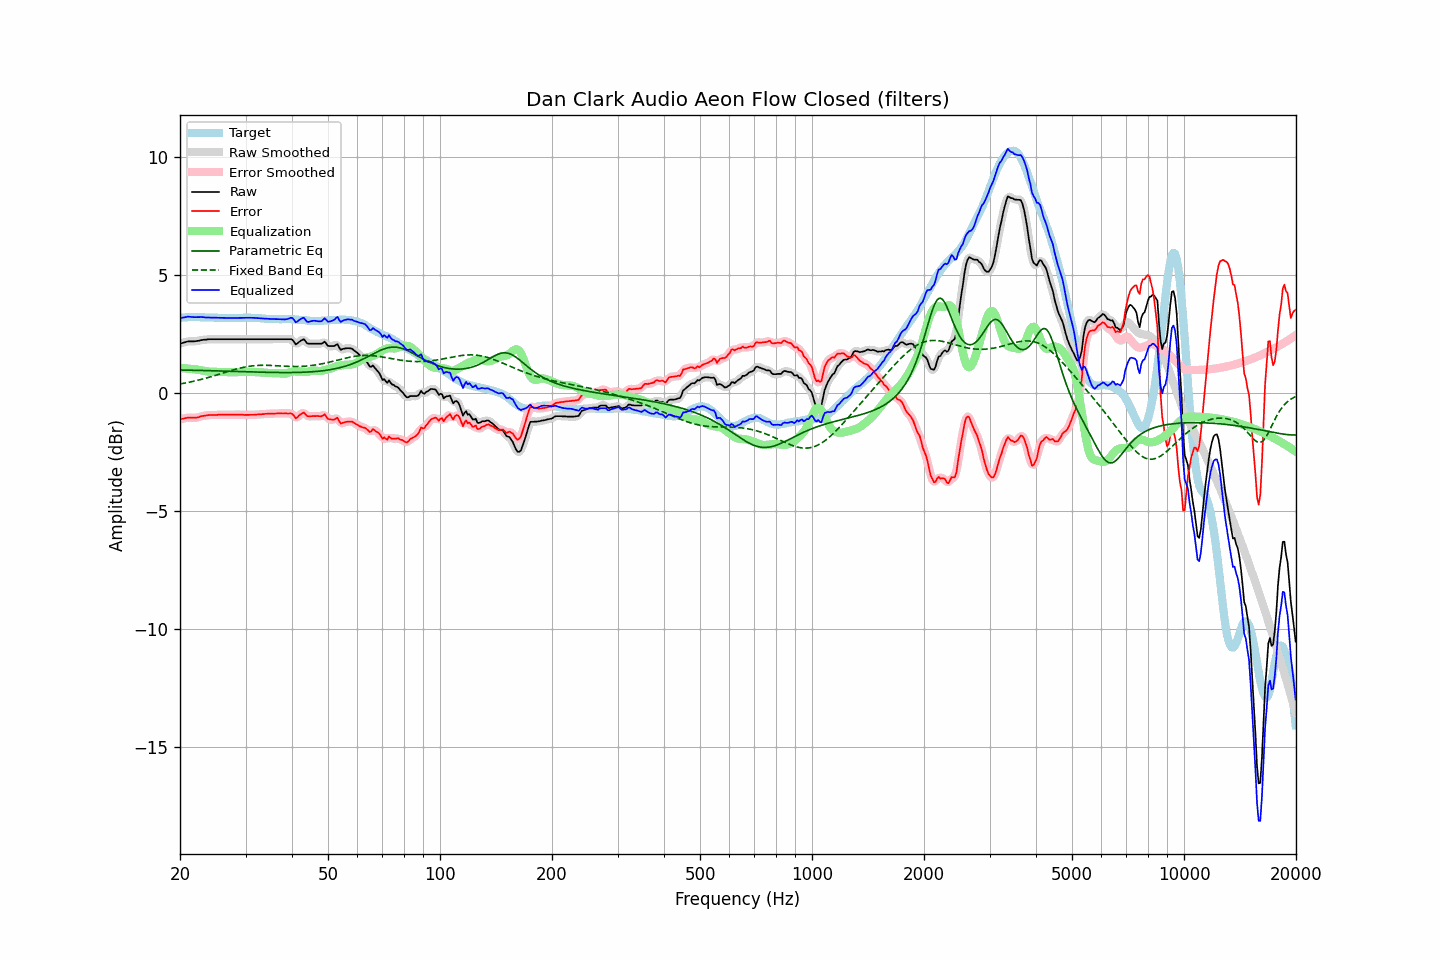

The data file committed next to this chart (first rows):
frequency, raw, error, smoothed, error_smoothed, equalization, parametric_eq, fixed_band_eq, equalized_raw, equalized_smoothed, target
20.00, 2.11, -1.09, 2.10, -1.10, 1.08, 0.99, 0.40, 3.19, 3.19, 3.20
20.20, 2.13, -1.08, 2.13, -1.08, 1.08, 0.99, 0.41, 3.20, 3.20, 3.21
20.40, 2.15, -1.07, 2.15, -1.07, 1.07, 0.99, 0.42, 3.21, 3.22, 3.22
20.61, 2.17, -1.05, 2.17, -1.05, 1.06, 0.99, 0.44, 3.23, 3.23, 3.22
20.81, 2.19, -1.04, 2.19, -1.04, 1.05, 0.99, 0.45, 3.24, 3.24, 3.23
21.02, 2.21, -1.02, 2.20, -1.03, 1.05, 0.98, 0.46, 3.25, 3.25, 3.23
21.23, 2.21, -1.03, 2.21, -1.03, 1.04, 0.98, 0.48, 3.25, 3.25, 3.24
21.44, 2.21, -1.03, 2.21, -1.03, 1.03, 0.98, 0.49, 3.24, 3.24, 3.24
21.66, 2.21, -1.03, 2.21, -1.03, 1.03, 0.98, 0.51, 3.23, 3.23, 3.24
21.87, 2.21, -1.03, 2.21, -1.03, 1.02, 0.98, 0.52, 3.23, 3.23, 3.24
22.09, 2.22, -1.03, 2.21, -1.03, 1.02, 0.98, 0.54, 3.23, 3.23, 3.25
22.31, 2.23, -1.02, 2.23, -1.02, 1.01, 0.98, 0.56, 3.23, 3.23, 3.25
22.54, 2.24, -1.00, 2.24, -1.00, 1.00, 0.97, 0.57, 3.23, 3.23, 3.24
22.76, 2.26, -0.97, 2.25, -0.98, 0.98, 0.97, 0.59, 3.24, 3.23, 3.23
22.99, 2.27, -0.96, 2.26, -0.96, 0.97, 0.97, 0.61, 3.23, 3.23, 3.23
23.22, 2.28, -0.95, 2.27, -0.95, 0.95, 0.97, 0.62, 3.23, 3.23, 3.23
23.45, 2.28, -0.94, 2.28, -0.94, 0.94, 0.97, 0.64, 3.22, 3.22, 3.21
23.69, 2.29, -0.93, 2.29, -0.93, 0.93, 0.97, 0.66, 3.22, 3.22, 3.21
23.92, 2.30, -0.92, 2.29, -0.92, 0.92, 0.96, 0.68, 3.22, 3.22, 3.21
24.16, 2.30, -0.92, 2.30, -0.92, 0.92, 0.96, 0.70, 3.22, 3.22, 3.21
24.40, 2.30, -0.92, 2.30, -0.92, 0.92, 0.96, 0.72, 3.21, 3.21, 3.21
24.65, 2.30, -0.92, 2.30, -0.92, 0.91, 0.96, 0.74, 3.21, 3.21, 3.21
24.89, 2.30, -0.92, 2.30, -0.92, 0.91, 0.96, 0.76, 3.21, 3.21, 3.21
25.14, 2.30, -0.92, 2.30, -0.91, 0.91, 0.95, 0.78, 3.21, 3.21, 3.21
25.39, 2.30, -0.91, 2.30, -0.91, 0.91, 0.95, 0.80, 3.20, 3.20, 3.20
25.65, 2.30, -0.90, 2.30, -0.91, 0.91, 0.95, 0.83, 3.20, 3.20, 3.20
25.91, 2.30, -0.90, 2.30, -0.90, 0.91, 0.95, 0.85, 3.20, 3.20, 3.20
26.16, 2.30, -0.90, 2.30, -0.90, 0.90, 0.95, 0.87, 3.20, 3.20, 3.20
26.43, 2.30, -0.90, 2.30, -0.90, 0.90, 0.94, 0.89, 3.20, 3.20, 3.20
26.69, 2.30, -0.90, 2.30, -0.90, 0.90, 0.94, 0.91, 3.20, 3.20, 3.20
26.96, 2.30, -0.90, 2.30, -0.90, 0.90, 0.94, 0.93, 3.20, 3.20, 3.20
27.23, 2.30, -0.90, 2.30, -0.90, 0.90, 0.94, 0.95, 3.20, 3.20, 3.20
27.50, 2.30, -0.90, 2.30, -0.90, 0.90, 0.94, 0.97, 3.20, 3.20, 3.20
27.77, 2.30, -0.90, 2.30, -0.90, 0.90, 0.93, 0.99, 3.20, 3.20, 3.20
28.05, 2.30, -0.90, 2.30, -0.90, 0.90, 0.93, 1.01, 3.20, 3.20, 3.19
28.33, 2.30, -0.90, 2.30, -0.90, 0.90, 0.93, 1.03, 3.20, 3.20, 3.19
28.62, 2.30, -0.90, 2.30, -0.90, 0.90, 0.93, 1.05, 3.20, 3.20, 3.19
28.90, 2.30, -0.91, 2.30, -0.90, 0.90, 0.92, 1.07, 3.20, 3.20, 3.20
29.19, 2.30, -0.91, 2.30, -0.91, 0.91, 0.92, 1.08, 3.20, 3.20, 3.20
29.48, 2.30, -0.90, 2.30, -0.91, 0.91, 0.92, 1.10, 3.20, 3.20, 3.20
29.78, 2.30, -0.91, 2.30, -0.91, 0.91, 0.92, 1.11, 3.20, 3.20, 3.21
30.08, 2.30, -0.91, 2.30, -0.91, 0.91, 0.92, 1.13, 3.21, 3.21, 3.21
30.38, 2.30, -0.91, 2.30, -0.91, 0.91, 0.91, 1.14, 3.21, 3.21, 3.21
30.68, 2.30, -0.91, 2.30, -0.91, 0.91, 0.91, 1.15, 3.21, 3.21, 3.21
30.99, 2.30, -0.91, 2.30, -0.91, 0.91, 0.91, 1.16, 3.21, 3.21, 3.20
31.30, 2.30, -0.91, 2.30, -0.91, 0.91, 0.91, 1.17, 3.20, 3.20, 3.20
31.61, 2.30, -0.91, 2.30, -0.91, 0.91, 0.91, 1.17, 3.20, 3.20, 3.20
31.93, 2.30, -0.91, 2.30, -0.90, 0.90, 0.90, 1.18, 3.20, 3.20, 3.20
32.24, 2.30, -0.89, 2.30, -0.90, 0.90, 0.90, 1.18, 3.19, 3.19, 3.19
32.57, 2.30, -0.89, 2.30, -0.89, 0.89, 0.90, 1.19, 3.19, 3.19, 3.19
32.89, 2.30, -0.89, 2.30, -0.89, 0.89, 0.90, 1.19, 3.18, 3.18, 3.19
33.22, 2.30, -0.88, 2.30, -0.88, 0.88, 0.90, 1.19, 3.18, 3.18, 3.18
33.55, 2.30, -0.88, 2.30, -0.88, 0.88, 0.90, 1.19, 3.17, 3.17, 3.17
33.89, 2.30, -0.87, 2.30, -0.87, 0.87, 0.89, 1.19, 3.17, 3.17, 3.16
34.23, 2.30, -0.86, 2.30, -0.87, 0.87, 0.89, 1.19, 3.16, 3.16, 3.16
34.57, 2.30, -0.86, 2.30, -0.86, 0.86, 0.89, 1.19, 3.16, 3.16, 3.16
34.92, 2.30, -0.86, 2.30, -0.86, 0.86, 0.89, 1.19, 3.16, 3.16, 3.16
35.27, 2.30, -0.86, 2.30, -0.86, 0.86, 0.89, 1.18, 3.15, 3.15, 3.15
35.62, 2.30, -0.86, 2.30, -0.86, 0.86, 0.89, 1.18, 3.15, 3.15, 3.15
35.97, 2.30, -0.86, 2.30, -0.86, 0.85, 0.89, 1.18, 3.15, 3.15, 3.15
... 635 more rows
